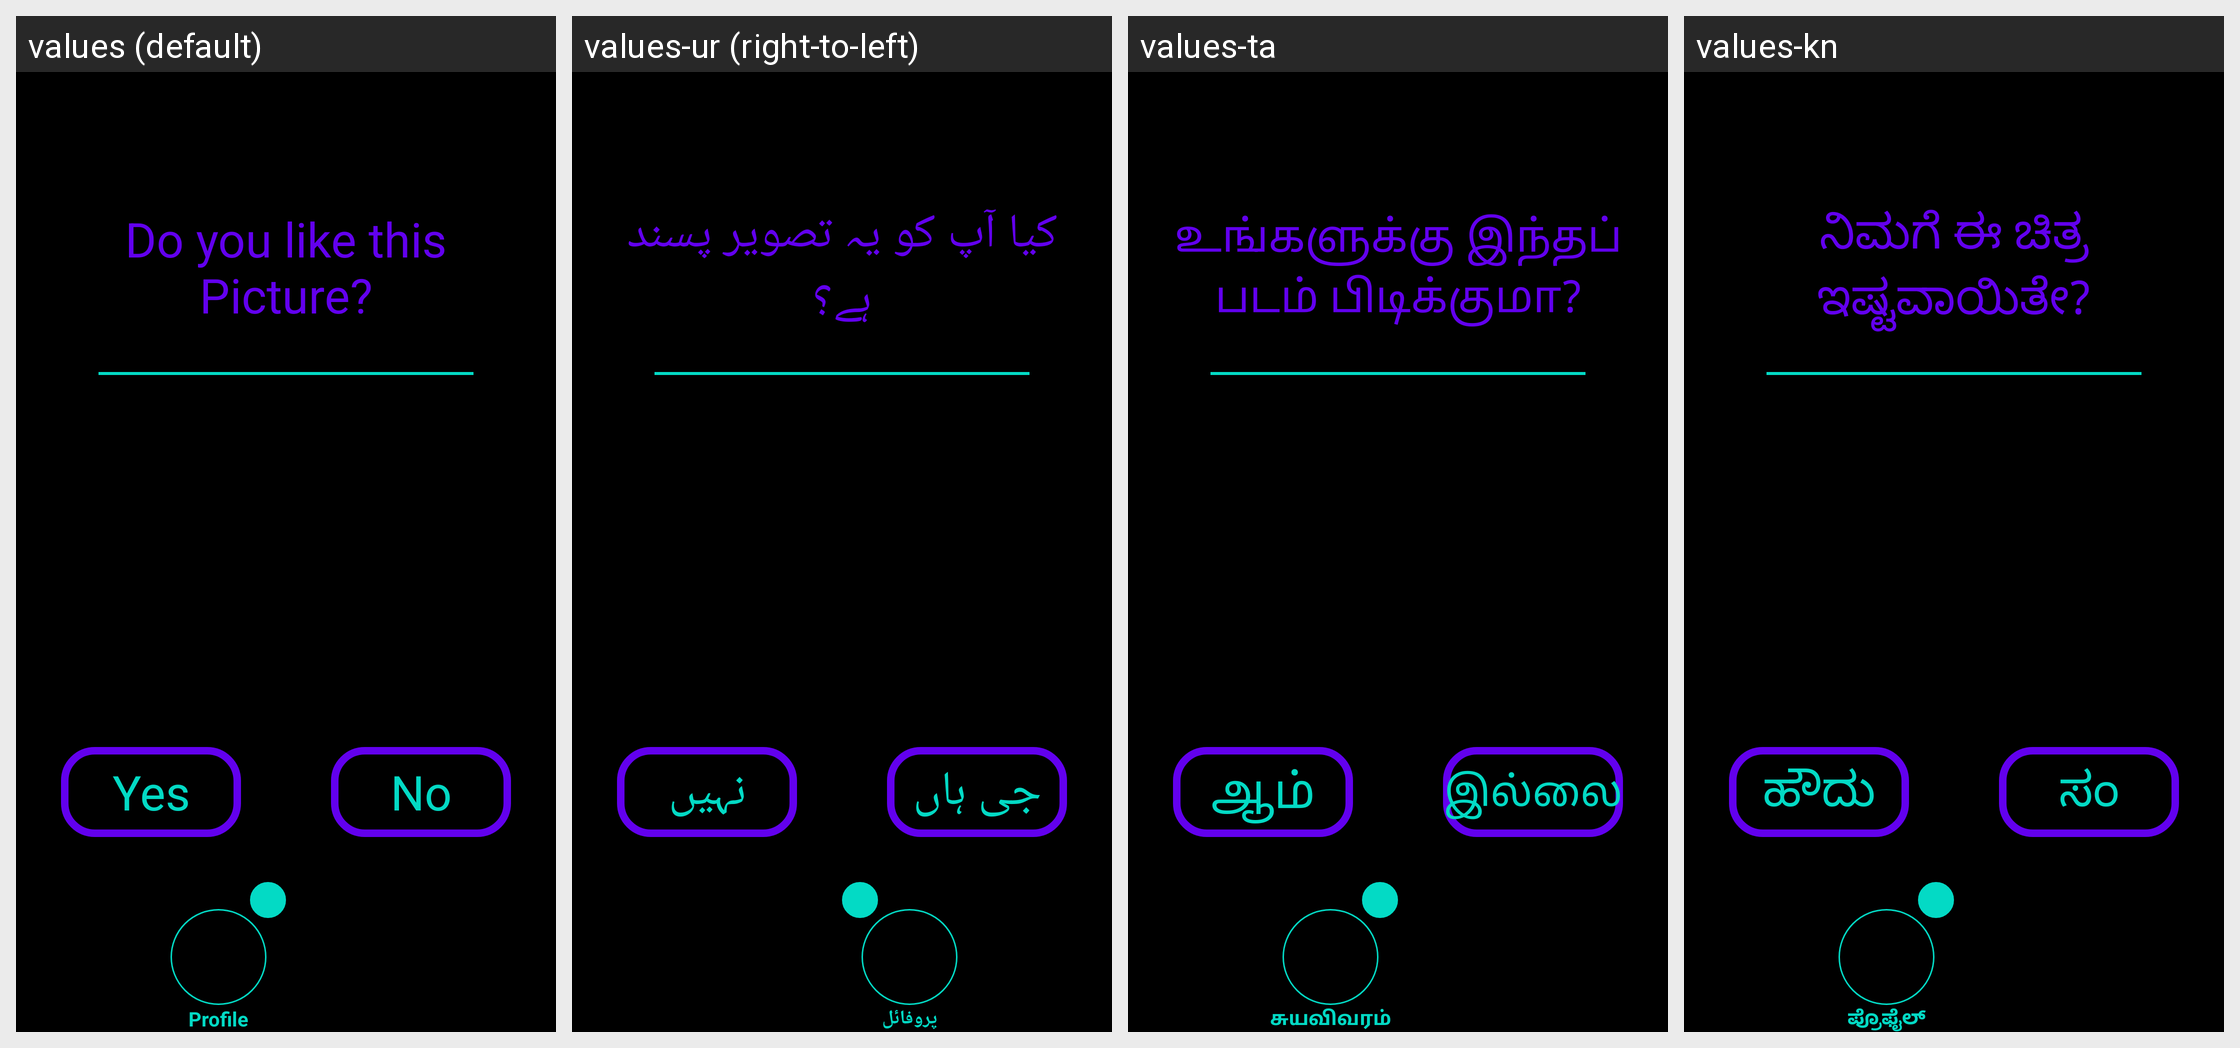

Strings drawn on this Android screen and how each of the app's shown locales translates them:
Android screen res/layout/activity_profile_picture_body_approve.xml rendered under 4 locales, left to right: values (default), values-ur (right-to-left), values-ta, values-kn. Device: Nexus 5 (rendered at 1080×1920; each locale shown at half size, 540×960, under a caption strip naming it); theme Theme.Amore.
Other locales in the repository, not shown: values-af, values-ar, values-be, values-bg, values-bn, values-ca, values-cs, values-cy, values-da, values-de, values-el, values-en, values-eo, values-es, values-et, values-fa, values-fi, values-fr, values-ga, values-gl, values-gu, values-hi, values-hr, values-ht, values-hu, values-in, values-is, values-it, values-iw, values-ja, values-ka, values-ko, values-lt, values-lv, values-mk, values-mr, values-ms, values-mt, values-nl, values-no, values-pl, values-pt, values-ro, values-ru, values-sk, values-sl, values-sq, values-sv, values-sw, values-te, values-th, values-tr, values-uk, values-vi, values-zh.
Strings drawn on this screen, with the default value and each locale's value (text and hints the layout hard-codes, and strings that could not be matched under every locale, appear in the picture but are not listed):

profile_picture_like
  values: Do you like this Picture?
  values-ur: کیا آپ کو یہ تصویر پسند ہے؟
  values-ta: உங்களுக்கு இந்தப் படம் பிடிக்குமா?
  values-kn: ನಿಮಗೆ ಈ ಚಿತ್ರ ಇಷ್ಟವಾಯಿತೇ?

yes
  values: Yes
  values-ur: جی ہاں
  values-ta: ஆம்
  values-kn: ಹೌದು

no
  values: No
  values-ur: نہیں
  values-ta: இல்லை
  values-kn: ಸಂ

profile
  values: Profile
  values-ur: پروفائل
  values-ta: சுயவிவரம்
  values-kn: ಪ್ರೊಫೈಲ್
